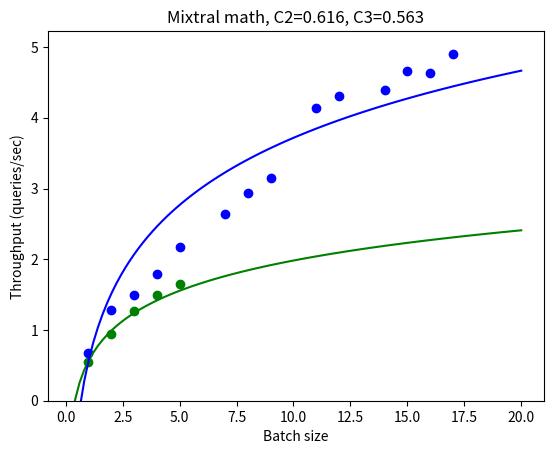

This chart was generated by the following Python code:
import numpy, scipy
import matplotlib.pyplot as plt
from scipy import optimize
coeff=1.8
plt.clf()
x = numpy.array([1, 1, 2, 3])
sparsity = numpy.array([1, 0.25, 0.25, 0.25])
x_adjust = numpy.array([x[i]**(1/sparsity[i]/coeff) for i in range(len(x))])
y = numpy.array([0.3886286631, 0.4490951743,	0.8150684641,	1.1513719])
out = scipy.optimize.curve_fit(lambda t,a,b: a+b*numpy.log(t),  x_adjust,  y)
print(out[0])
print([out[0][0]+out[0][1]*numpy.log(x_adjust[i])-y[i] for i in range(len(x_adjust))])
print()
plt.plot(x[:1], y[:1], 'go')
plt.plot(x[1:], y[1:], 'bo')
# plot a + b log(x), where a and b are the coefficients of the fit
xx = numpy.linspace(0, 5, 100)
yy1 = out[0][0]+out[0][1]*numpy.log(xx)
yy2 = out[0][0]+out[0][1]*numpy.log(xx**(1/0.25/coeff))
plt.plot(xx, yy1, 'g-')
plt.plot(xx, yy2, 'b-')
plt.title(f"Mixtral math, C2={out[0][1]:.3f}, C3={out[0][0]:.3f}")
plt.xlabel('Batch size')
plt.ylabel('Throughput (queries/sec)')
plt.ylim([0, None])
plt.savefig('mixtral_math_A100_40GB.png')


coeff=1.8
plt.clf()
x = numpy.array([1, 2, 3, 4, 5, 1, 2, 3, 5, 6, 7, 8, 9, 10, 13, 14, 15, 16, 17])
sparsity = numpy.array([1, 1, 1, 1, 1, 0.25, 0.25, 0.25, 0.25, 0.25, 0.25, 0.25, 0.25, 0.25, 0.25, 0.25, 0.25, 0.25, 0.25])
x_adjust = numpy.array([x[i]**(1/sparsity[i]/coeff) for i in range(len(x))])
y = numpy.array([0.4153268396,	0.6734088813,	0.9212998066,	0.9212998066,	0.9531133065, 0.4736763151,	0.8774646886,	1.1201166,	1.708054828,	1.800397168,	2.031587942,	2.189323022,	2.282276004,	2.305001484,	2.567787669,	2.589650462,	2.678787645,	2.693921973,	2.739929458])
out = scipy.optimize.curve_fit(lambda t,a,b: a+b*numpy.log(t),  x_adjust,  y)
print(out[0])
print([out[0][0]+out[0][1]*numpy.log(x_adjust[i])-y[i] for i in range(len(x_adjust))])
print()
plt.plot(x[:5], y[:5], 'go')
plt.plot(x[5:], y[5:], 'bo')
# plot a + b log(x), where a and b are the coefficients of the fit
xx = numpy.linspace(0, 20, 100)
yy1 = out[0][0]+out[0][1]*numpy.log(xx)
yy2 = out[0][0]+out[0][1]*numpy.log(xx**(1/0.25/coeff))
plt.plot(xx, yy1, 'g-')
plt.plot(xx, yy2, 'b-')
plt.title(f"Mixtral math, C2={out[0][1]:.3f}, C3={out[0][0]:.3f}")
plt.xlabel('Batch size')
plt.ylabel('Throughput (queries/sec)')
plt.ylim([0, None])
plt.savefig('mixtral_math_A100_80GB.png')


coeff=1.8
plt.clf()
x = numpy.array([1, 2, 3, 4, 5, 1, 2, 3, 4, 5, 7, 8, 9, 11, 12, 14, 15, 16, 17])
sparsity = numpy.array([1, 1, 1, 1, 1, 0.25, 0.25, 0.25, 0.25, 0.25, 0.25, 0.25, 0.25, 0.25, 0.25, 0.25, 0.25, 0.25, 0.25])
x_adjust = numpy.array([x[i]**(1/sparsity[i]/coeff) for i in range(len(x))])
y = numpy.array([0.5468527884,	0.9480089158,	1.27383748,	1.501140867,	1.656801793, 0.6716115184,	1.277928978,	1.491977043,	1.79810839,	2.167855772,	2.634467155,	2.936952442,	3.152775956,	4.135249112,	4.311939502,	4.394074678,	4.666207512,	4.635430356,	4.89877178])
out = scipy.optimize.curve_fit(lambda t,a,b: a+b*numpy.log(t),  x_adjust,  y)
print(out[0])
print([out[0][0]+out[0][1]*numpy.log(x_adjust[i])-y[i] for i in range(len(x_adjust))])
print()
plt.plot(x[:5], y[:5], 'go')
plt.plot(x[5:], y[5:], 'bo')
# plot a + b log(x), where a and b are the coefficients of the fit
xx = numpy.linspace(0, 20, 100)
yy1 = out[0][0]+out[0][1]*numpy.log(xx)
yy2 = out[0][0]+out[0][1]*numpy.log(xx**(1/0.25/coeff))
plt.plot(xx, yy1, 'g-')
plt.plot(xx, yy2, 'b-')
plt.title(f"Mixtral math, C2={out[0][1]:.3f}, C3={out[0][0]:.3f}")
plt.xlabel('Batch size')
plt.ylabel('Throughput (queries/sec)')
plt.ylim([0, None])
plt.savefig('mixtral_math_H100.png')